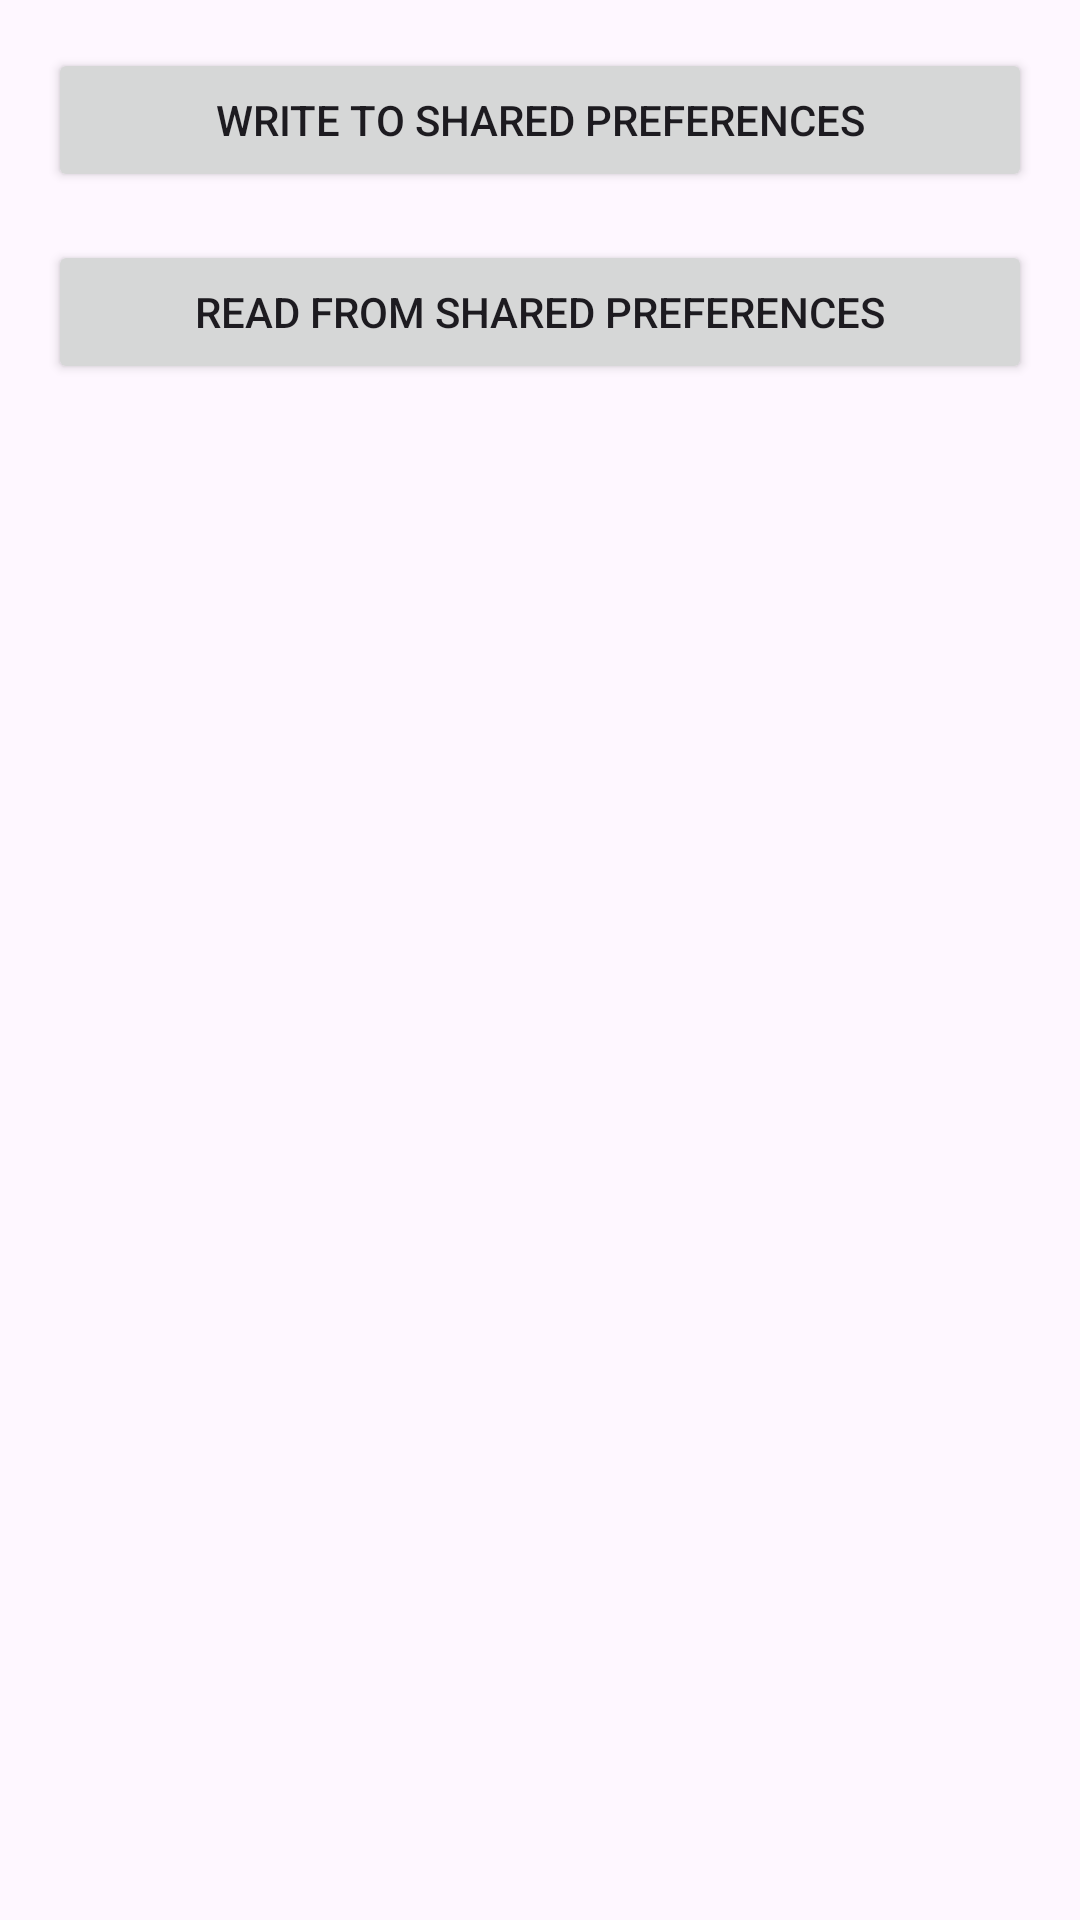

Layout XML and referenced resources for this Android screen:
<!-- AndroidManifest.xml: application theme Theme.ANDROIDDemos -->
<!-- res/layout/activity_shared_preferences.xml -->
<?xml version="1.0" encoding="utf-8"?>
<androidx.constraintlayout.widget.ConstraintLayout xmlns:android="http://schemas.android.com/apk/res/android"
    xmlns:app="http://schemas.android.com/apk/res-auto"
    xmlns:tools="http://schemas.android.com/tools"
    android:layout_width="match_parent"
    android:layout_height="match_parent"
    tools:context=".shared_preferences_demo.SharedPreferencesActivity">

    <Button
        android:id="@+id/btnWriteToSharedPreferences"
        android:layout_width="0dp"
        android:layout_height="wrap_content"
        android:layout_marginStart="16dp"
        android:layout_marginTop="16dp"
        android:layout_marginEnd="16dp"
        android:text="Write to Shared Preferences"
        app:layout_constraintEnd_toEndOf="parent"
        app:layout_constraintStart_toStartOf="parent"
        app:layout_constraintTop_toTopOf="parent" />

    <Button
        android:id="@+id/btnReadFromSharedPreferences"
        android:layout_width="0dp"
        android:layout_height="wrap_content"
        android:layout_marginStart="16dp"
        android:layout_marginTop="16dp"
        android:layout_marginEnd="16dp"
        android:text="Read from Shared Preferences"
        app:layout_constraintEnd_toEndOf="parent"
        app:layout_constraintStart_toStartOf="parent"
        app:layout_constraintTop_toBottomOf="@+id/btnWriteToSharedPreferences" />

</androidx.constraintlayout.widget.ConstraintLayout>
<!-- resources referenced by this layout -->
<resources>
  <style name="Theme.ANDROIDDemos" parent="Theme.Material3.DayNight" />
</resources>
